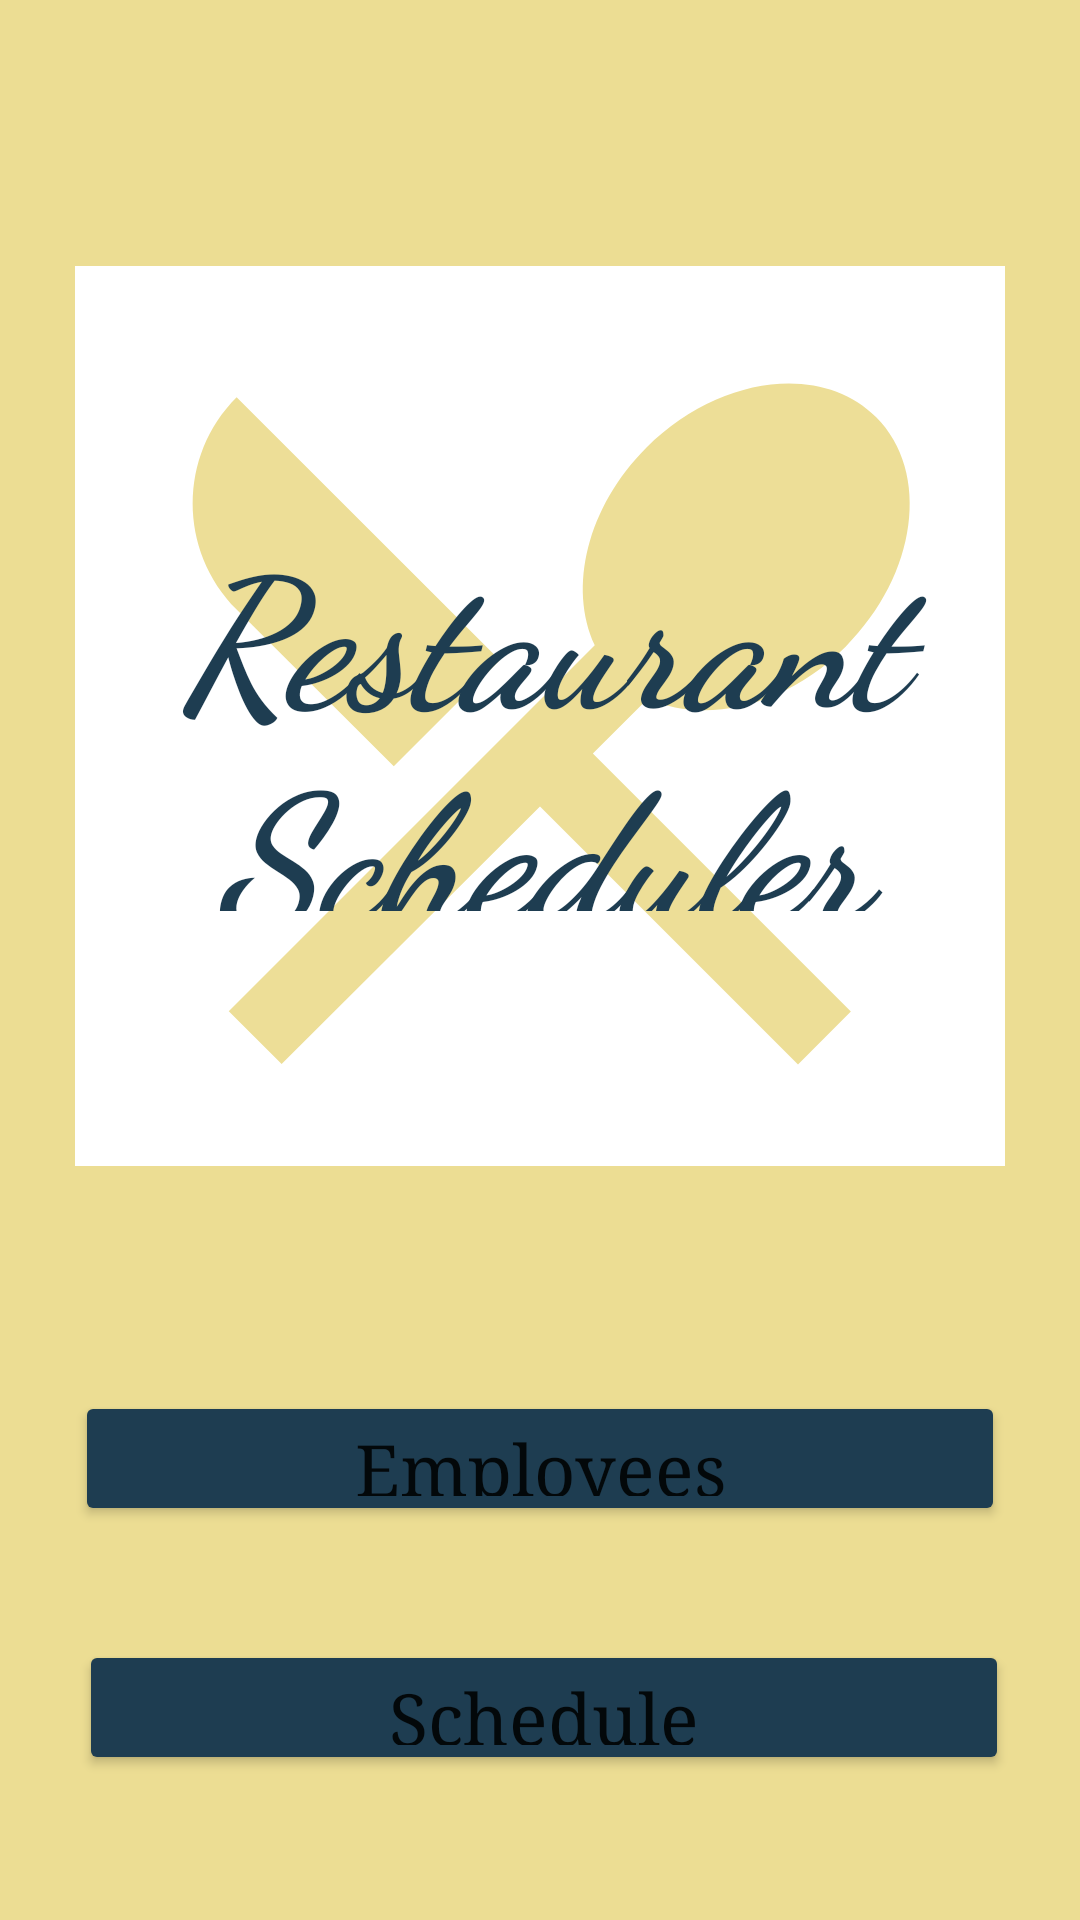

Produce the Android XML layout that renders to this screen, including the resource entries it uses.
<!-- AndroidManifest.xml: application theme Theme.EmployeeSide -->
<!-- res/layout/home_screen.xml -->
<?xml version="1.0" encoding="utf-8"?>
<androidx.constraintlayout.widget.ConstraintLayout xmlns:android="http://schemas.android.com/apk/res/android"
    xmlns:app="http://schemas.android.com/apk/res-auto"
    xmlns:tools="http://schemas.android.com/tools"
    android:id="@+id/HomeScreen"
    android:layout_width="match_parent"
    android:layout_height="match_parent"
    android:background="#83DABD2E">

    <Button
        android:id="@+id/schedule_btn"
        android:layout_width="310dp"
        android:layout_height="45dp"
        android:fontFamily="serif"
        android:insetTop="0dp"
        android:insetBottom="0dp"
        android:text="@string/home_screen_btn2"
        android:textAppearance="@style/TextAppearance.AppCompat.Large"
        android:textSize="24sp"
        app:backgroundTint="#1E3D51"
        app:layout_constraintBottom_toBottomOf="parent"
        app:layout_constraintEnd_toEndOf="parent"
        app:layout_constraintHorizontal_bias="0.527"
        app:layout_constraintStart_toStartOf="parent"
        app:layout_constraintTop_toTopOf="parent"
        app:layout_constraintVertical_bias="0.919" />

    <Button
        android:id="@+id/employees_btn"
        android:layout_width="310dp"
        android:layout_height="45dp"
        android:fontFamily="serif"
        android:insetTop="0dp"
        android:insetBottom="0dp"
        android:text="@string/home_screen_btn"
        android:textAppearance="@style/TextAppearance.AppCompat.Large"
        android:textSize="24sp"
        app:backgroundTint="#1E3D51"
        app:layout_constraintBottom_toBottomOf="parent"
        app:layout_constraintEnd_toEndOf="parent"
        app:layout_constraintStart_toStartOf="parent"
        app:layout_constraintTop_toTopOf="parent"
        app:layout_constraintVertical_bias="0.779" />

    <ImageView
        android:id="@+id/restaurant_logo"
        android:layout_width="310dp"
        android:layout_height="300dp"
        android:background="#FFFFFF"
        app:layout_constraintBottom_toTopOf="@+id/employees_btn"
        app:layout_constraintEnd_toEndOf="parent"
        app:layout_constraintStart_toStartOf="parent"
        app:layout_constraintTop_toTopOf="parent"
        app:layout_constraintVertical_bias="0.542"
        app:srcCompat="@drawable/ic_baseline_restaurant_menu_24" />

    <TextView
        android:id="@+id/home_screen_title"
        android:layout_width="287dp"
        android:layout_height="135dp"
        android:fontFamily="cursive"
        android:gravity="center_horizontal"
        android:text="@string/home_screen_title"
        android:textAllCaps="false"
        android:textAppearance="@style/TextAppearance.AppCompat.Display2"
        android:textColor="#1E3D51"
        android:textSize="60sp"
        android:textStyle="bold|italic"
        app:layout_constraintBottom_toBottomOf="@+id/restaurant_logo"
        app:layout_constraintEnd_toEndOf="@+id/restaurant_logo"
        app:layout_constraintHorizontal_bias="0.521"
        app:layout_constraintStart_toStartOf="@+id/restaurant_logo"
        app:layout_constraintTop_toTopOf="@+id/restaurant_logo"
        app:layout_constraintVertical_bias="0.484" />

</androidx.constraintlayout.widget.ConstraintLayout>
<!-- resources referenced by this layout -->
<resources>
  <!-- drawable ic_baseline_restaurant_menu_24 (drawable) -->
  <vector android:alpha="0.5" android:height="24dp" android:tint="#DABD2E"
      android:viewportHeight="24" android:viewportWidth="24"
      android:width="24dp" xmlns:android="http://schemas.android.com/apk/res/android">
      <path android:fillColor="@android:color/white" android:pathData="M8.1,13.34l2.83,-2.83L3.91,3.5c-1.56,1.56 -1.56,4.09 0,5.66l4.19,4.18zM14.88,11.53c1.53,0.71 3.68,0.21 5.27,-1.38 1.91,-1.91 2.28,-4.65 0.81,-6.12 -1.46,-1.46 -4.2,-1.1 -6.12,0.81 -1.59,1.59 -2.09,3.74 -1.38,5.27L3.7,19.87l1.41,1.41L12,14.41l6.88,6.88 1.41,-1.41L13.41,13l1.47,-1.47z"/>
  </vector>
  <string name="home_screen_btn">Employees</string>
  <string name="home_screen_btn2">Schedule</string>
  <string name="home_screen_title">Restaurant Scheduler</string>
  <style name="Theme.EmployeeSide" parent="Theme.MaterialComponents.DayNight.DarkActionBar">
          
          <item name="colorPrimary">@color/dark_blue</item>
          <item name="colorPrimaryVariant">@color/dark_blue</item>
          <item name="colorOnPrimary">@color/white</item>
          
          <item name="colorSecondary">@color/teal_200</item>
          <item name="colorSecondaryVariant">@color/teal_700</item>
          <item name="colorOnSecondary">@color/white</item>
          
          <item name="android:statusBarColor" tools:targetApi="l">?attr/colorPrimaryVariant</item>
          
      </style>
  <color name="dark_blue">#1E3D51</color>
  <color name="white">#FFFFFFFF</color>
  <color name="teal_200">#FF03DAC5</color>
  <color name="teal_700">#FF018786</color>
</resources>
